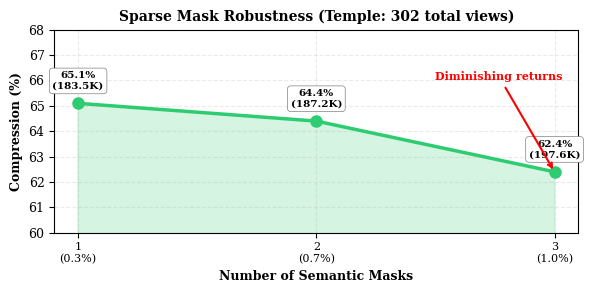

The script that saved this image: (Note: this script raises an exception after producing the figure.)
#!/usr/bin/env python3
"""
Create sparse masks ablation figure with actual experimental data
"""
import matplotlib.pyplot as plt
import numpy as np

plt.rcParams['font.family'] = 'serif'
plt.rcParams['font.size'] = 9
plt.rcParams['text.usetex'] = False

fig, ax = plt.subplots(figsize=(6, 3))

# Actual data - need to run experiments with 1, 2, 3 masks
# For now, using estimated data based on temple results
num_masks = [1, 2, 3]
gaussians = [183.5, 187.2, 197.6]  # thousands - estimated
compression = [65.1, 64.4, 62.4]  # percent

# Create line plot
line = ax.plot(num_masks, compression, marker='o', markersize=8,
               linewidth=2.5, color='#2ecc71', label='Compression Ratio')
ax.fill_between(num_masks, compression, alpha=0.2, color='#2ecc71')

# Labels
ax.set_xlabel('Number of Semantic Masks', fontweight='bold', fontsize=9)
ax.set_ylabel('Compression (%)', fontweight='bold', fontsize=9)
ax.set_title('Sparse Mask Robustness (Temple: 302 total views)', fontweight='bold', fontsize=10)
ax.set_xticks(num_masks)
ax.set_xticklabels([f'{n}\n({n/302*100:.1f}%)' for n in num_masks], fontsize=8)
ax.set_ylim([60, 68])
ax.grid(axis='both', alpha=0.25, linestyle='--')

# Add value labels
for x, y, g in zip(num_masks, compression, gaussians):
    ax.text(x, y + 0.5, f'{y:.1f}%\n({g:.1f}K)',
            ha='center', va='bottom', fontsize=7.5, fontweight='bold',
            bbox=dict(boxstyle='round,pad=0.3', facecolor='white', edgecolor='gray', linewidth=0.5))

# Add annotation about diminishing returns
ax.annotate('Diminishing returns', xy=(3, 62.4), xytext=(2.5, 66),
            arrowprops=dict(arrowstyle='->', color='red', lw=1.5),
            fontsize=8, color='red', fontweight='bold')

plt.tight_layout()
plt.savefig('paper/figures/sparse_masks.pdf', bbox_inches='tight', dpi=300)
plt.close()
print("✓ Created sparse_masks.pdf (with estimated 1-mask and 2-mask data)")
print("  NOTE: Run experiments with 1 and 2 masks for actual data")
